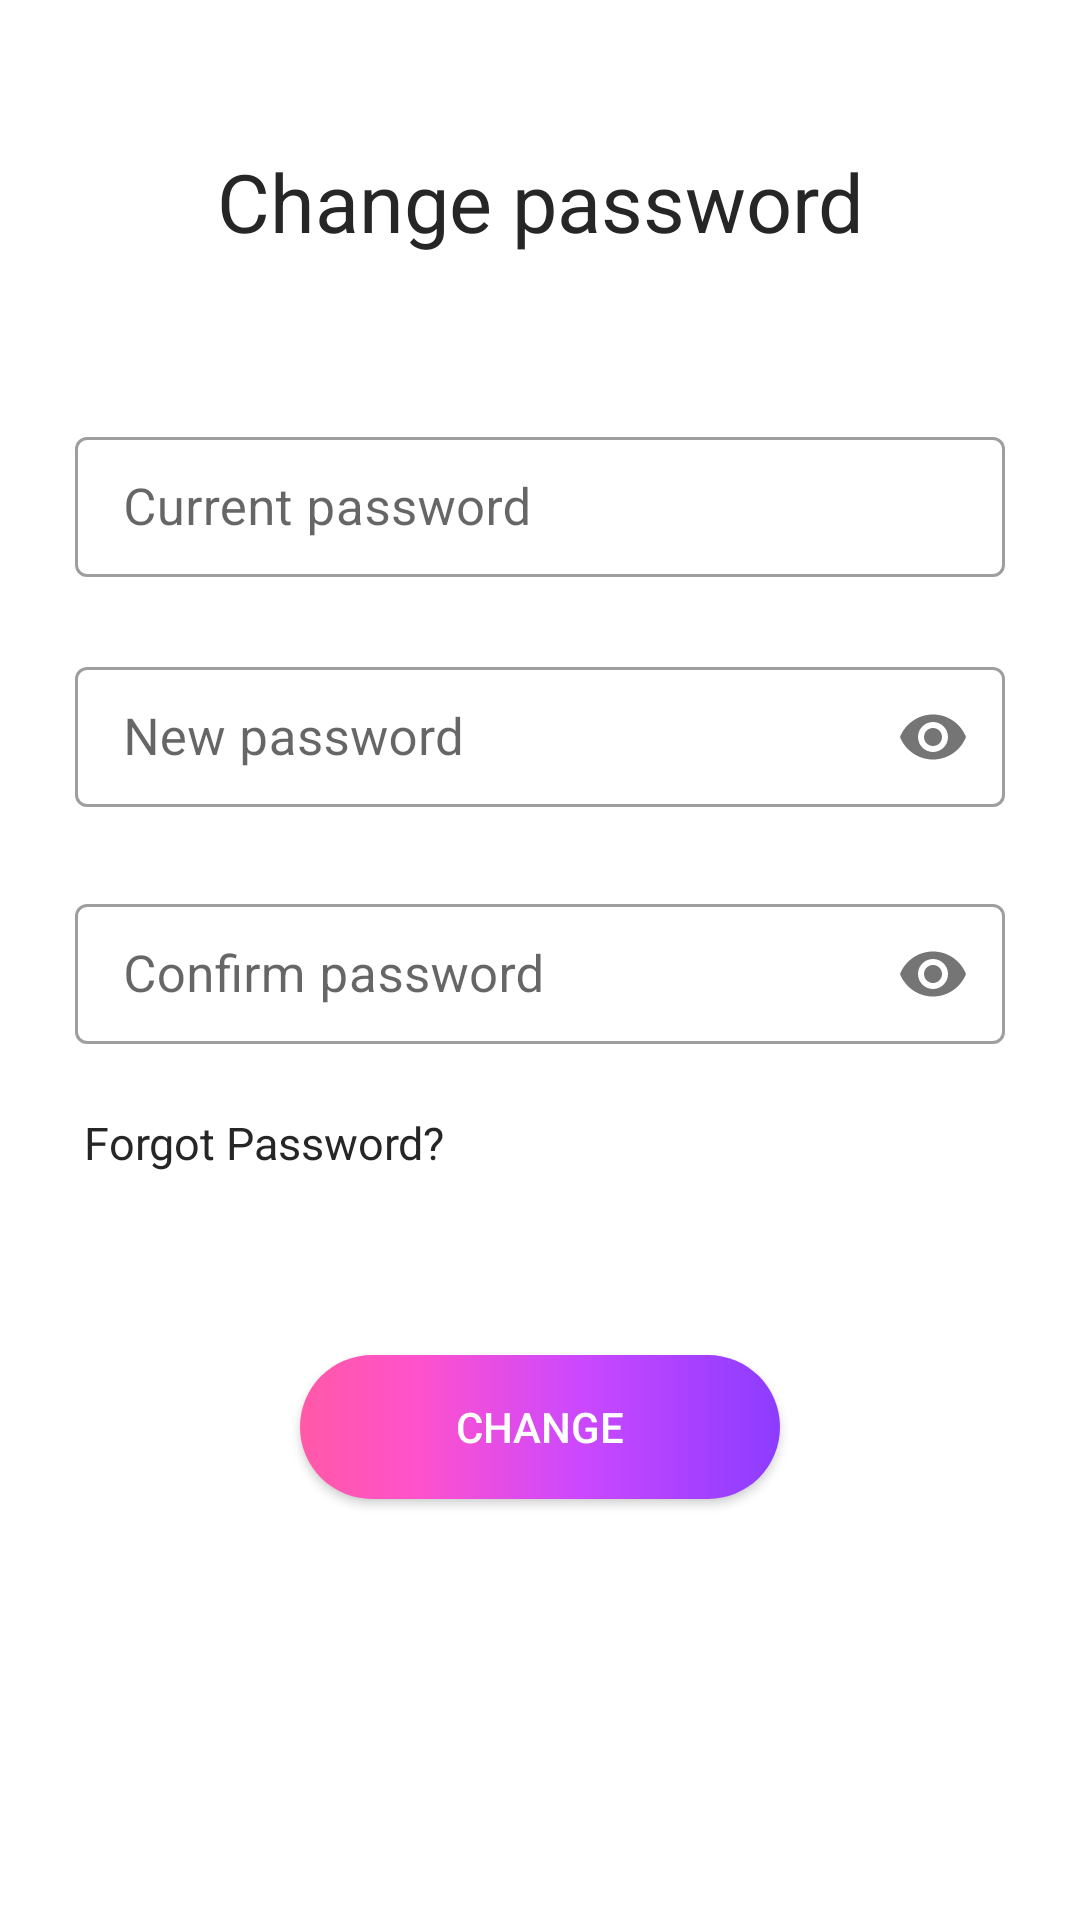

The Android layout XML behind this screen, and the referenced resources:
<!-- AndroidManifest.xml: application theme Theme.CollegeCanteen -->
<!-- res/layout/activity_customer_password.xml -->
<?xml version="1.0" encoding="utf-8"?>
<androidx.constraintlayout.widget.ConstraintLayout xmlns:android="http://schemas.android.com/apk/res/android"
    xmlns:app="http://schemas.android.com/apk/res-auto"
    xmlns:tools="http://schemas.android.com/tools"
    android:layout_width="match_parent"
    android:layout_height="match_parent"
    tools:context=".CustomerFoodPanel.CustomerPassword">

    <TextView
        android:id="@+id/textView2"
        android:layout_width="match_parent"
        android:layout_height="wrap_content"
        android:text="Change password"
        android:textAlignment="center"
        android:textColor="@color/Blacklogo"
        android:textSize="27sp"
        app:layout_constraintBottom_toBottomOf="parent"
        app:layout_constraintEnd_toEndOf="parent"
        app:layout_constraintHorizontal_bias="0.0"
        app:layout_constraintStart_toStartOf="parent"
        app:layout_constraintTop_toTopOf="parent"
        app:layout_constraintVertical_bias="0.081" />

    <com.google.android.material.textfield.TextInputLayout
        android:id="@+id/current_pwd"
        android:layout_width="match_parent"
        android:layout_height="wrap_content"
        style="@style/Widget.MaterialComponents.TextInputLayout.OutlinedBox"
        android:layout_marginLeft="25dp"
        android:layout_marginRight="25dp"
        app:layout_constraintBottom_toBottomOf="parent"
        app:layout_constraintEnd_toEndOf="parent"
        app:layout_constraintStart_toStartOf="parent"
        app:layout_constraintTop_toBottomOf="@+id/textView2"
        app:layout_constraintVertical_bias="0.11">

        <com.google.android.material.textfield.TextInputEditText

            android:layout_width="match_parent"
            android:layout_height="wrap_content"
            android:hint="Current password"
            android:paddingLeft="10dp"
            android:paddingTop="12dp"
            android:paddingBottom="12dp"
            android:textSize="17dp" />
    </com.google.android.material.textfield.TextInputLayout>

    <com.google.android.material.textfield.TextInputLayout
        android:id="@+id/new_pwd"
        android:layout_width="match_parent"
        android:layout_height="wrap_content"
        app:layout_constraintBottom_toBottomOf="parent"
        style="@style/Widget.MaterialComponents.TextInputLayout.OutlinedBox"
        android:layout_marginLeft="25dp"
        app:passwordToggleEnabled="true"
        android:layout_marginRight="25dp"
        app:layout_constraintEnd_toEndOf="parent"
        app:layout_constraintHorizontal_bias="0.0"
        app:layout_constraintStart_toStartOf="parent"
        app:layout_constraintTop_toBottomOf="@+id/current_pwd"
        app:layout_constraintVertical_bias="0.061">

        <com.google.android.material.textfield.TextInputEditText
            android:layout_width="match_parent"
            android:layout_height="wrap_content"
            android:hint="New password"
            android:inputType="textPassword"
            android:paddingLeft="10dp"
            android:paddingTop="12dp"
            android:paddingBottom="12dp"
            android:textSize="17dp" />
    </com.google.android.material.textfield.TextInputLayout>

    <com.google.android.material.textfield.TextInputLayout
        android:id="@+id/confirm_pwd"
        android:layout_width="match_parent"
        android:layout_height="wrap_content"
        android:layout_marginLeft="25dp"
        style="@style/Widget.MaterialComponents.TextInputLayout.OutlinedBox"
        android:layout_marginRight="25dp"
        app:passwordToggleEnabled="true"
        app:layout_constraintBottom_toBottomOf="parent"
        app:layout_constraintEnd_toEndOf="parent"
        app:layout_constraintHorizontal_bias="1.0"
        app:layout_constraintStart_toStartOf="parent"
        app:layout_constraintTop_toBottomOf="@+id/new_pwd"
        app:layout_constraintVertical_bias="0.081">

        <com.google.android.material.textfield.TextInputEditText
            android:layout_width="match_parent"
            android:layout_height="wrap_content"
            android:hint="Confirm password"
            android:paddingLeft="10dp"
            android:inputType="textPassword"
            android:paddingTop="12dp"
            android:paddingBottom="12dp"
            android:textSize="17dp" />
    </com.google.android.material.textfield.TextInputLayout>



    <TextView
        android:id="@+id/forgot_pwd"
        android:layout_width="match_parent"
        android:layout_height="wrap_content"
        android:layout_marginTop="22dp"
        android:layout_marginLeft="28dp"
        android:text="Forgot Password?"
        android:textColor="@color/Blacklogo"
        android:textSize="15dp"
        app:layout_constraintBottom_toBottomOf="parent"
        app:layout_constraintTop_toBottomOf="@+id/confirm_pwd"
        app:layout_constraintVertical_bias="0.0"
        tools:layout_editor_absoluteX="42dp" />


    <Button
        android:id="@+id/change"
        android:layout_width="match_parent"
        android:layout_height="wrap_content"
        android:layout_marginLeft="100dp"
        android:layout_marginTop="25dp"
        android:layout_marginRight="100dp"
        android:background="@drawable/grbkg1"
        android:text="change"
        android:textColor="@color/white"
        app:backgroundTint="@color/DarkBlue"
        app:backgroundTintMode="add"
        app:layout_constraintBottom_toBottomOf="parent"
        app:layout_constraintEnd_toEndOf="parent"
        app:layout_constraintHorizontal_bias="0.0"
        app:layout_constraintStart_toStartOf="parent"
        app:layout_constraintTop_toBottomOf="@+id/forgot_pwd"
        app:layout_constraintVertical_bias="0.203" />

</androidx.constraintlayout.widget.ConstraintLayout>
<!-- resources referenced by this layout -->
<resources>
  <color name="Blacklogo">#262626</color>
  <color name="DarkBlue">#250285</color>
  <color name="white">#FFFFFFFF</color>
  <!-- drawable grbkg1 (drawable) -->
  <?xml version="1.0" encoding="utf-8"?>
  <shape xmlns:android="http://schemas.android.com/apk/res/android">
      <gradient android:startColor="#FF5722"
          android:endColor="#673AB7">
      </gradient>
       <corners android:radius="32dp">
       </corners>
  </shape>
  <style name="Theme.CollegeCanteen" parent="Theme.MaterialComponents.DayNight.DarkActionBar">
          
          <item name="colorPrimaryVariant">@color/Pink</item>
          <item name="colorOnPrimary">@color/white</item>
          
          <item name="colorSecondary">@color/teal_200</item>
          <item name="colorSecondaryVariant">@color/teal_700</item>
          <item name="colorOnSecondary">@color/black</item>
          
          <item name="android:statusBarColor" tools:targetApi="21">?attr/colorPrimaryVariant</item>
          
          <item name="colorPrimary">#E14B7A</item>
          <item name="colorPrimaryDark">@color/Black</item>
          <item name="colorAccent">@color/darkgray</item>
  
      </style>
  <color name="Pink">#E14B7A</color>
  <color name="teal_200">#FF03DAC5</color>
  <color name="teal_700">#FF018786</color>
  <color name="black">#FF000000</color>
  <color name="Black">#000000</color>
  <color name="darkgray">#B2000000</color>
</resources>
